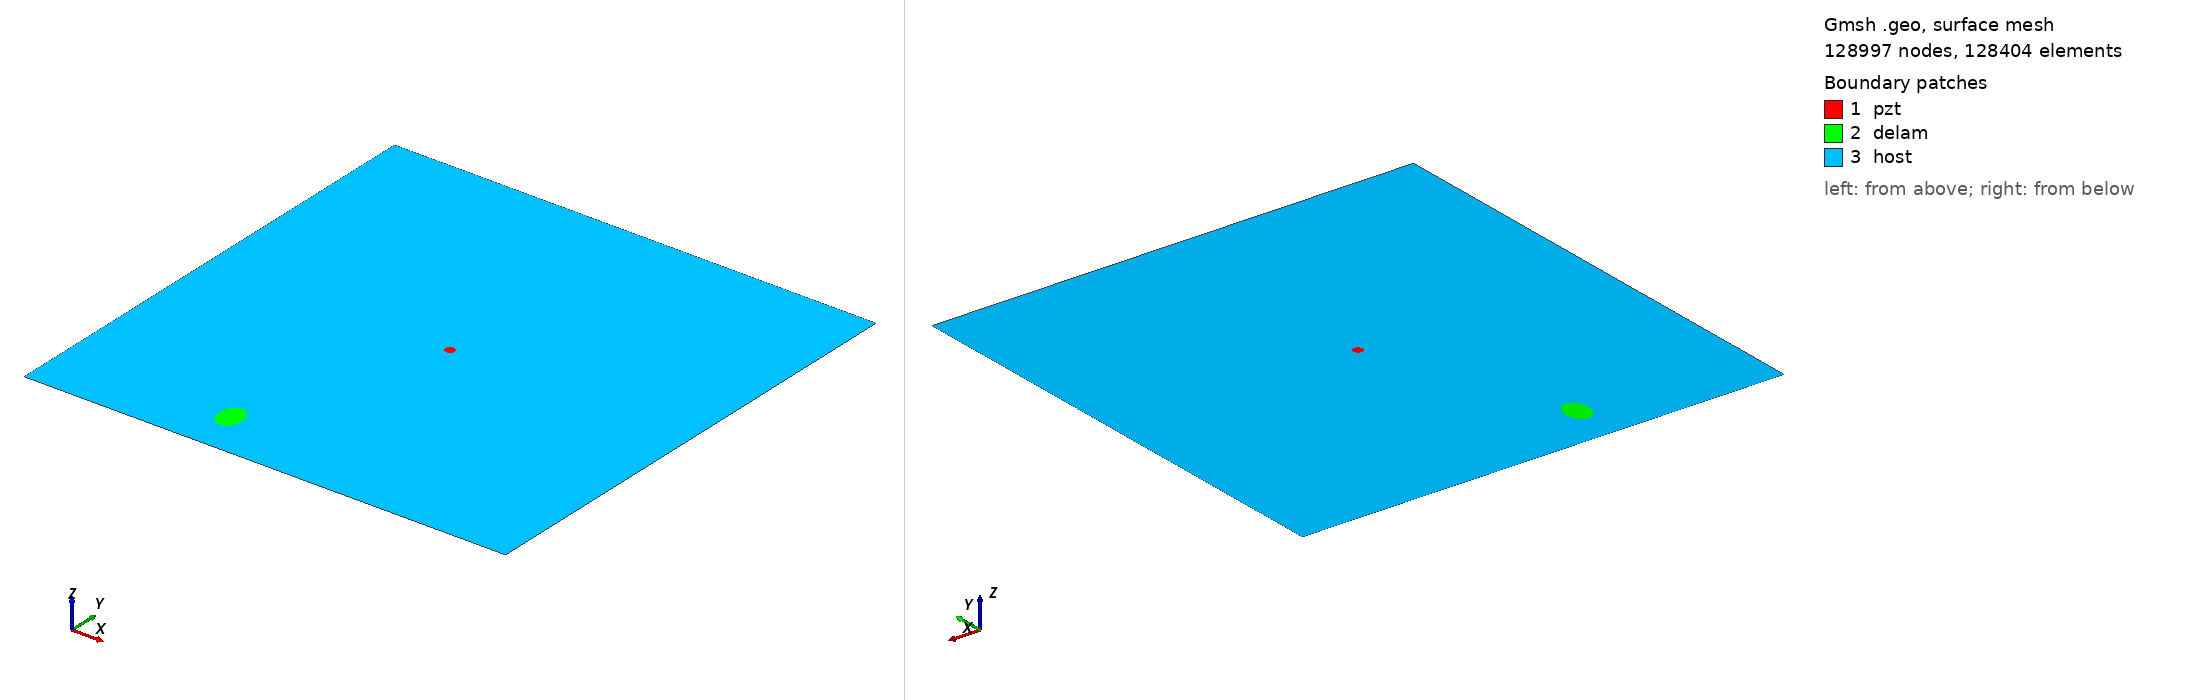

Gmsh geometry script, surface-meshed: 128997 nodes, 128404 surface elements. Boundary patches (legend numbers): 1 pzt, 2 delam, 3 host. Left view from above one corner, right view from below the opposite corner. Legend entries are the model's physical surfaces. The drawing asked Gmsh for element sizes between 1% and 20% of the model's largest extent; the script's own settings can give other sizes.

=== m2_rand_single_delam_313.geo (drawn) ===
SetFactory("OpenCASCADE");
L=0.500000; 
W=0.500000; 
a=0.016381; 
b=0.012134; 
x=0.176722; 
y=0.049434; 
alpha=0.520190 *Pi; 
r=0.005000; 
xpzt=0.250000; 
ypzt=0.250000; 
//+
Point(1) = {0, 0, 0, 1.0};
//+
Point(2) = {L, 0, 0, 1.0};
//+
Point(3) = {L, W, 0, 1.0};
//+
Point(4) = {0, W, 0, 1.0};
//+
Line(1) = {1, 2};
//+
Line(2) = {2, 3};
//+
Line(3) = {3, 4};
//+
Line(4) = {4, 1};
//+
Circle(5) = {xpzt, ypzt, -0, r, 0, 2*Pi};
//+
Ellipse(6) = {x, y, -0, a, b, 0, 2*Pi};
//+
Rotate {{0, 0, 1}, {x, y, 0}, alpha} {
  Curve{6}; 
}
//+
Curve Loop(1) = {4, 1, 2, 3};
//+
Curve Loop(2) = {6};
//+
Curve Loop(3) = {5};
//+
Curve Loop(4) = {6};
//+
Curve Loop(5) = {5};
//+
Plane Surface(1) = {5};
//+
Plane Surface(2) = {4};
//+
Plane Surface(3) = {1, 2, 3};
//+
Point(9) = {xpzt, ypzt, 0, 1.0};
//+
Point{9} In Surface {1};// mesh node at centre of pzt
//+
Physical Surface("pzt") = {1};
//+
Physical Surface("delam") = {2};
//+
Physical Surface("host") = {3};

Mesh.Algorithm = 6; // Frontal
Mesh.CharacteristicLengthFactor = 0.034000;
Mesh.CharacteristicLengthMin = 0.001000;
Mesh.CharacteristicLengthMax = 0.200000;
Mesh.RecombineAll = 1; // Apply recombination algorithm
Mesh.SubdivisionAlgorithm = 1; // 1: all quadrangles
Mesh.Smoothing = 1;
